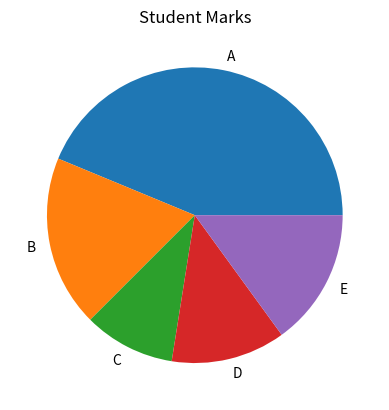

Here is the Python script that generated this plot:
import matplotlib.pyplot as plt

labels = ['A', 'B', 'C', 'D', 'E']
sizes = [35, 15, 8, 10, 12]
plt.pie(sizes, labels=labels)
plt.title("Student Marks")
plt.show()
